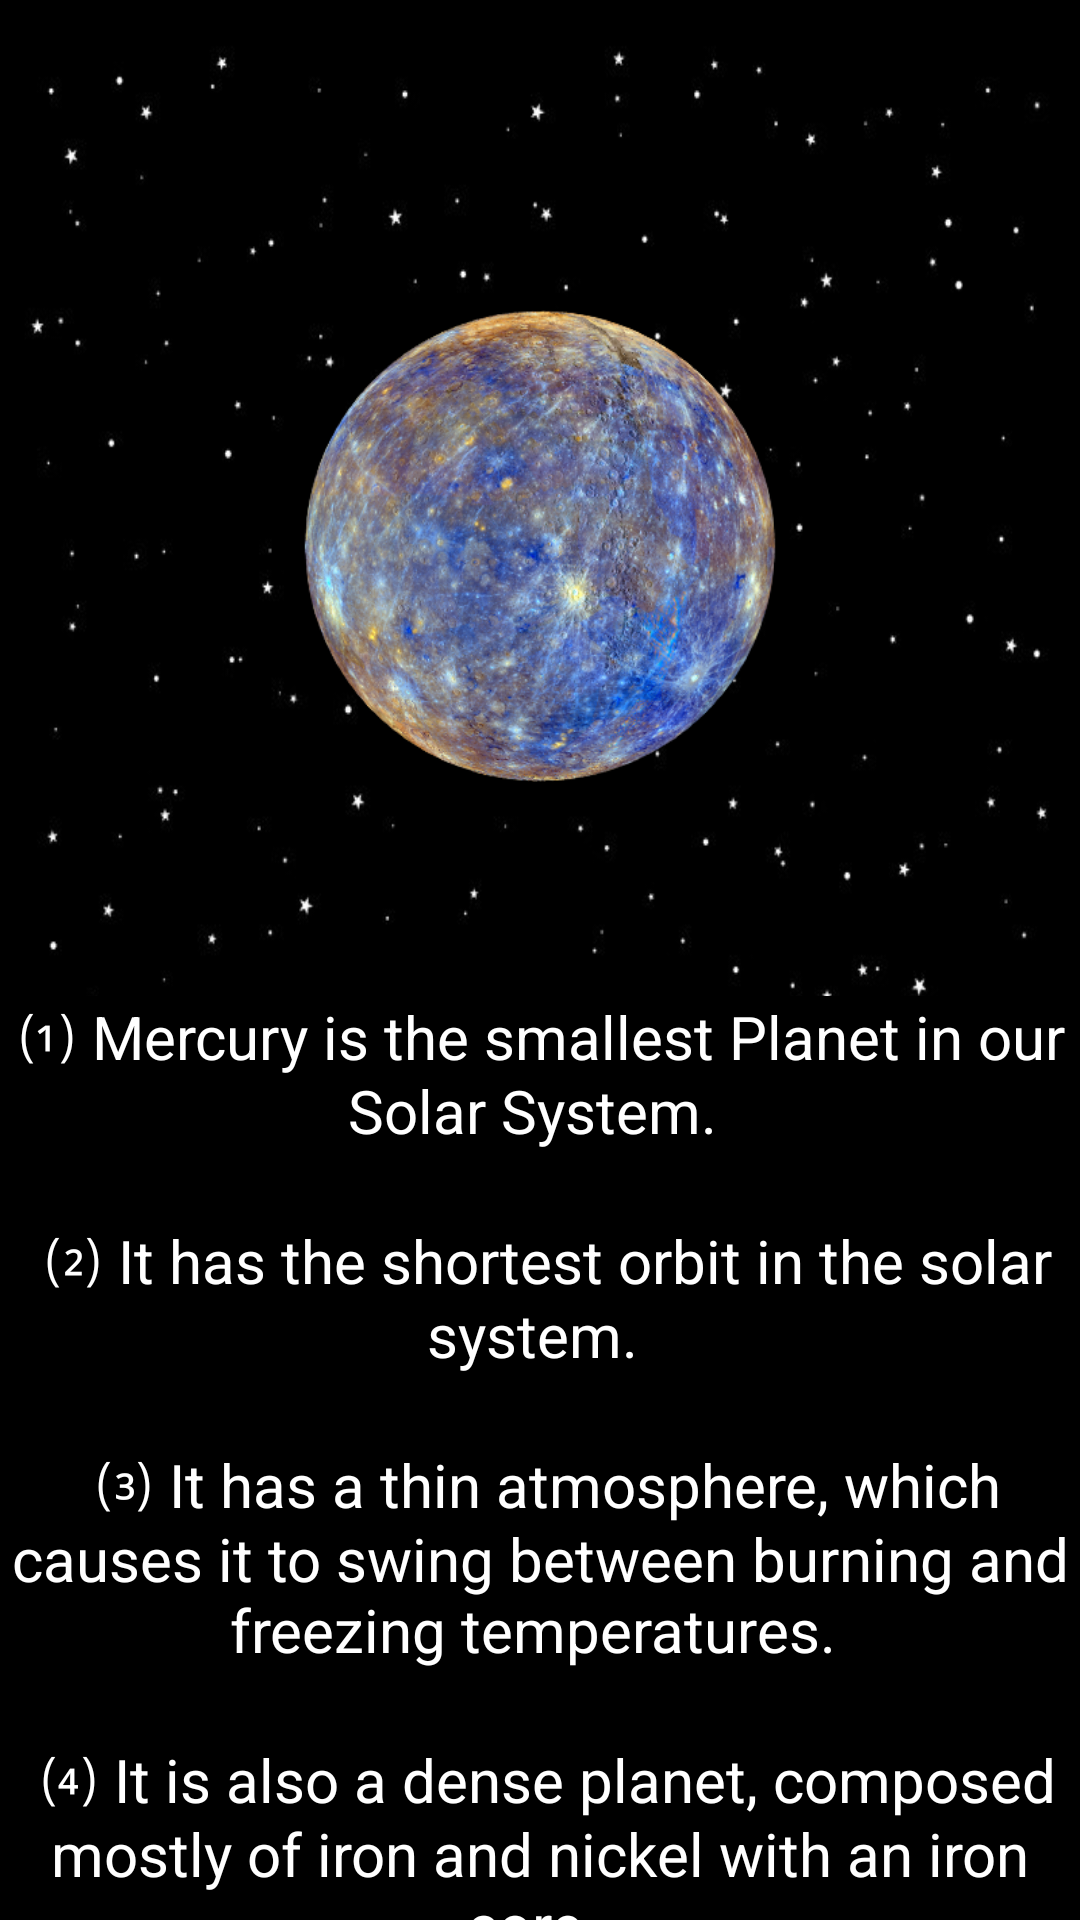

Here is an Android app screen rendered from its layout file. Give the layout XML and the strings, colors and styles it references.
<!-- AndroidManifest.xml: application theme Theme.SOLAPE -->
<!-- res/layout/activity_main_mercury.xml -->
<?xml version="1.0" encoding="utf-8"?>
<androidx.constraintlayout.widget.ConstraintLayout xmlns:android="http://schemas.android.com/apk/res/android"
    xmlns:app="http://schemas.android.com/apk/res-auto"
    xmlns:tools="http://schemas.android.com/tools"
    android:layout_width="match_parent"
    android:layout_height="match_parent"
    android:background="@drawable/background"
    tools:context=".MainActivityMercury">

    <ImageView
        android:id="@+id/imageView"
        android:layout_width="300dp"
        android:layout_height="300dp"
        android:layout_marginTop="32dp"
        app:layout_constraintEnd_toEndOf="parent"
        app:layout_constraintHorizontal_bias="0.5"
        app:layout_constraintStart_toStartOf="parent"
        app:layout_constraintTop_toTopOf="parent"
        app:srcCompat="@drawable/mercury" />

    <ScrollView
        android:layout_width="0dp"
        android:layout_height="0dp"
        app:layout_constraintBottom_toBottomOf="parent"
        app:layout_constraintEnd_toEndOf="parent"
        app:layout_constraintStart_toStartOf="parent"
        app:layout_constraintTop_toBottomOf="@+id/imageView">

        <LinearLayout
            android:layout_width="match_parent"
            android:layout_height="wrap_content"
            android:orientation="vertical">

            <TextView
                android:id="@+id/MercuryD"
                android:layout_width="match_parent"
                android:layout_height="match_parent"
                android:background="#000000"
                android:gravity="center|top"
                android:text="@string/MercuryD"
                android:textColor="#FFFFFF"
                android:textSize="20sp" />
        </LinearLayout>
    </ScrollView>
</androidx.constraintlayout.widget.ConstraintLayout>
<!-- resources referenced by this layout -->
<resources>
  <!-- drawable background: jpg bitmap (drawable, 32585 bytes) -->
  <!-- drawable mercury: png bitmap (drawable, 288940 bytes) -->
  <string name="MercuryD">⑴ Mercury is the smallest Planet in our Solar System. \n \n
          ⑵ It has the shortest orbit in the solar system. \n \n
          ⑶ It has a thin atmosphere, which causes it to swing between burning and freezing temperatures. \n \n
          ⑷ It is also a dense planet, composed mostly of iron and nickel with an iron core. \n \n
          ⑸ It takes 88 days to travel around the Sun. \n \n
          ⑹ It has an average distance of 58 million km to the Sun. \n \n
          ⑺ It has 0 moons. \n \n
      </string>
  <style name="Theme.SOLAPE" parent="Theme.MaterialComponents.DayNight.DarkActionBar">
          
          <item name="colorPrimary">@color/purple_500</item>
          <item name="colorPrimaryVariant">@color/purple_700</item>
          <item name="colorOnPrimary">@color/white</item>
          
          <item name="colorSecondary">@color/teal_200</item>
          <item name="colorSecondaryVariant">@color/teal_700</item>
          <item name="colorOnSecondary">@color/black</item>
          
          <item name="android:statusBarColor" tools:targetApi="l">?attr/colorPrimaryVariant</item>
          
      </style>
  <!-- not gathered from this repository: default colours our renderer supplied (Android Studio template values) -->
  <color name="purple_500">#FF6200EE</color>
  <color name="purple_700">#FF3700B3</color>
  <color name="teal_200">#FF03DAC5</color>
  <color name="teal_700">#FF018786</color>
  <color name="black">#FF000000</color>
  <color name="white">#FFFFFFFF</color>
</resources>
